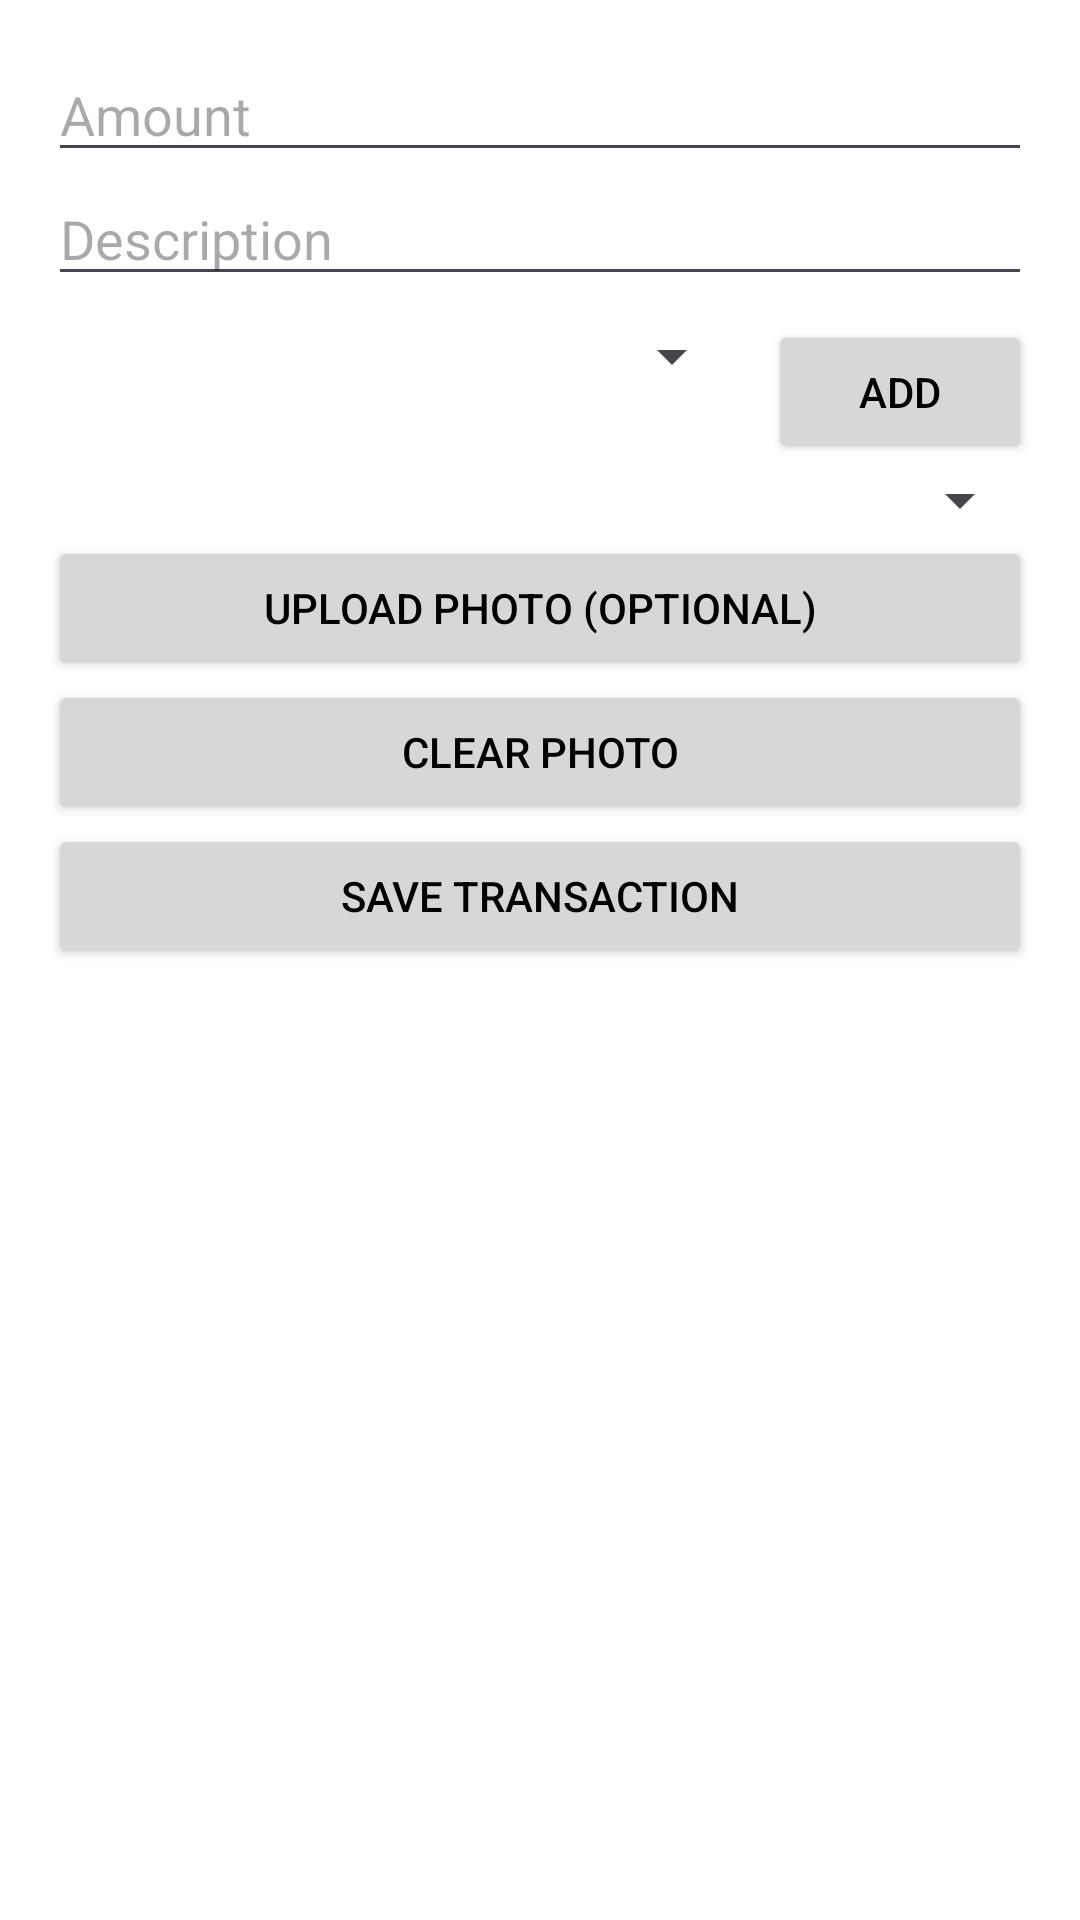

Here is an Android app screen rendered from its layout file. Give the layout XML and the strings, colors and styles it references.
<!-- AndroidManifest.xml: application theme Theme.ThryftApp -->
<!-- res/layout/activity_transaction.xml -->
<?xml version="1.0" encoding="utf-8"?>
<ScrollView xmlns:android="http://schemas.android.com/apk/res/android"
    android:layout_width="match_parent"
    android:layout_height="match_parent">

    <LinearLayout
        android:layout_width="match_parent"
        android:layout_height="wrap_content"
        android:orientation="vertical"
        android:padding="16dp">

        <EditText
            android:id="@+id/amountEditText"
            android:layout_width="match_parent"
            android:layout_height="wrap_content"
            android:hint="Amount"
            android:inputType="numberDecimal" />

        <EditText
            android:id="@+id/descriptionEditText"
            android:layout_width="match_parent"
            android:layout_height="wrap_content"
            android:hint="Description"
            android:inputType="text" />

        <LinearLayout
            android:layout_width="match_parent"
            android:layout_height="wrap_content"
            android:orientation="horizontal"
            android:layout_marginTop="8dp">

            <Spinner
                android:id="@+id/categorySpinner"
                android:layout_width="0dp"
                android:layout_height="wrap_content"
                android:layout_weight="1"
                android:prompt="@string/category_prompt" />

            <Button
                android:id="@+id/addCategoryButton"
                android:layout_width="wrap_content"
                android:layout_height="wrap_content"
                android:text="Add"
                android:layout_marginStart="8dp" />
        </LinearLayout>

        <Spinner
            android:id="@+id/typeSpinner"
            android:layout_width="match_parent"
            android:layout_height="wrap_content"
            android:prompt="@string/type_prompt" />

        <ImageView
            android:id="@+id/photoPreviewImageView"
            android:layout_width="match_parent"
            android:layout_height="200dp"
            android:scaleType="centerCrop"
            android:visibility="gone"
            android:contentDescription="Photo preview" />

        <Button
            android:id="@+id/uploadPhotoButton"
            android:layout_width="match_parent"
            android:layout_height="wrap_content"
            android:text="Upload Photo (Optional)" />

        <Button
            android:id="@+id/clearPhotoButton"
            android:layout_width="match_parent"
            android:layout_height="wrap_content"
            android:text="Clear Photo" />

        <Button
            android:id="@+id/saveButton"
            android:layout_width="match_parent"
            android:layout_height="wrap_content"
            android:text="Save Transaction" />
    </LinearLayout>
</ScrollView>
<!-- resources referenced by this layout -->
<resources>
  <string name="category_prompt">Select Category</string>
  <string name="type_prompt">Select Type</string>
  <style name="Theme.ThryftApp" parent="Base.Theme.ThryftApp" />
  <style name="Base.Theme.ThryftApp" parent="Theme.Material3.DayNight.NoActionBar">
          <item name="android:statusBarColor">@color/colorphone</item>
          <item name="android:navigationBarColor">@color/colorphone</item>
          <item name="colorControlActivated">@color/thryft_purple</item>
          <item name="colorSurfaceVariant">@color/purple_200</item>
          <item name="android:colorBackground">@color/white</item> 
          <item name="android:textColor">@color/black</item> 
  
      </style>
  <color name="colorphone">#674fa3</color>
  <color name="thryft_purple">#6b09e4</color>
  <color name="purple_200">#CE93D8</color>
  <color name="white">#FFFFFFFF</color>
  <color name="black">#FF000000</color>
</resources>
